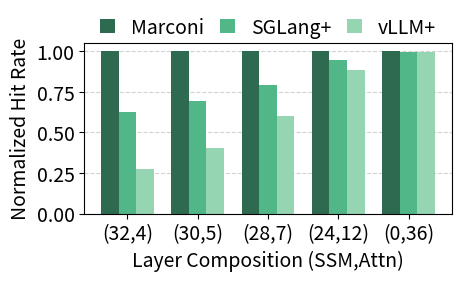

This chart was generated by the following Python code: (Note: this script raises an exception after producing the figure.)
# %%
# data from https://allisonhorst.github.io/palmerpenguins/

import matplotlib.pyplot as plt
import numpy as np

# see 1017_micro_layer_composition.txt
compositions = ("(32,4)", "(30,5)", "(28,7)", "(24,12)", "(0,36)")  # (SSM, Attn)
normalized_hitrate = {
    'Marconi': (1.0, 1.0, 1.0, 1.0, 1.0),  # 18.06, 12.3, 8.35, 5.69, 5.05
    'SGLang+': (0.62624585, 0.69186992, 0.79281437, 0.94551845, 0.9980198),  # 11.31, 8.51, 6.62, 5.38, 5.04
    'vLLM+': (0.27740864, 0.40731707, 0.6, 0.88224956, 0.9980198),  # 5.01, 5.01, 5.01, 5.02, 5.04
}
colors = {"Marconi": "#2D6A4F", "SGLang+": "#52B788", "vLLM+": "#95D5B2"}
fontsize = 14

x = np.arange(len(compositions))  # the label locations
width = 0.25  # the width of the bars
multiplier = 0

fig, ax = plt.subplots(figsize=(4.5, 2.7), layout="constrained")

for scheme, hitrate in normalized_hitrate.items():
    offset = width * multiplier
    rects = ax.bar(x + offset, hitrate, width, label=scheme, color=colors[scheme])
    # ax.bar_label(rects, padding=3)
    # if scheme in ["SGLang+", "vLLM+"]:
    #     x_offset = 0.15 if scheme == "SGLang+" else 0.4
    #     for i, rate in enumerate(hitrate):
    #         diff = normalized_hitrate["Marconi"][i] / normalized_hitrate[scheme][i]
    #         ax.text(i + x_offset, rate + 0.05, f"{diff:.1f}×", rotation=90, fontsize=fontsize-3)
    multiplier += 1

# Add some text for labels, title and custom x-axis tick labels, etc.
ax.set_ylabel('Normalized Hit Rate', fontsize=fontsize)
ax.set_xticks(x + width, compositions)
ax.set_yticks([0.0, 0.25, 0.5, 0.75, 1.0])
ax.tick_params(axis='both', which='major', labelsize=fontsize)
ax.set_xlabel("Layer Composition (SSM,Attn)", fontsize=fontsize)
ax.legend(loc="upper center", ncols=3, fontsize=fontsize, bbox_to_anchor=(0.5, 1.2), columnspacing=0.8, handlelength=0.8, frameon=False, borderaxespad=0)  # , mode="expand"
ax.set_axisbelow(True)
ax.grid(color='lightgrey', linestyle='dashed', axis="y", linewidth=0.8)

# ax.set_ylim(0, 250)

plt.show()
fig.savefig(f"../figures/eval/microbenchmark_layer_composition.pdf", dpi=500, bbox_inches='tight')
# %%
